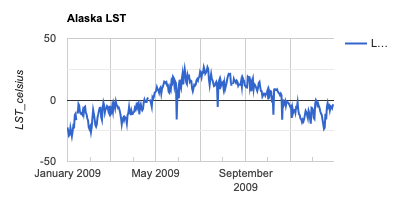

Values plotted in this chart, from the file beside it:
system:time_start, LST_Day_1km
Jan 1, 2009, -22.24
Jan 2, 2009, -25.39
Jan 3, 2009, -29.01
Jan 4, 2009, -28.18
Jan 5, 2009, -22.58
Jan 6, 2009, -25.9
Jan 7, 2009, -29.45
Jan 8, 2009, -25.47
Jan 9, 2009, -20.79
Jan 10, 2009, -21.52
Jan 11, 2009, -12.32
Jan 12, 2009, -11.18
Jan 13, 2009, -16.41
Jan 14, 2009, 
Jan 15, 2009, -11.12
Jan 16, 2009, -3.265
Jan 17, 2009, -4.492
Jan 18, 2009, -9.782
Jan 19, 2009, -10.98
Jan 20, 2009, -10.61
Jan 21, 2009, -11.77
Jan 22, 2009, -8.715
Jan 23, 2009, -11.46
Jan 24, 2009, -5.966
Jan 25, 2009, -5.391
Jan 26, 2009, -10.2
Jan 27, 2009, -11.54
Jan 28, 2009, -14.86
Jan 29, 2009, -16.68
Jan 30, 2009, -22.1
Jan 31, 2009, -23.68
Feb 1, 2009, -21.95
Feb 2, 2009, -26.12
Feb 3, 2009, -22.09
Feb 4, 2009, -14.77
Feb 5, 2009, -8.091
Feb 6, 2009, -11.29
Feb 7, 2009, -15.32
Feb 8, 2009, -20.27
Feb 9, 2009, -21.62
Feb 10, 2009, -19.67
Feb 11, 2009, -13.96
Feb 12, 2009, -11.49
Feb 13, 2009, -8.61
Feb 14, 2009, -6.409
Feb 15, 2009, -6.251
Feb 16, 2009, -13.94
Feb 17, 2009, -16.25
Feb 18, 2009, -6.784
Feb 19, 2009, -2.033
Feb 20, 2009, -4.476
Feb 21, 2009, -10.15
Feb 22, 2009, -7
Feb 23, 2009, -6.809
Feb 24, 2009, -4.87
Feb 25, 2009, -5.525
Feb 26, 2009, -9.765
Feb 27, 2009, -11.12
Feb 28, 2009, -4.698
Mar 1, 2009, -11.48
... 304 more rows
